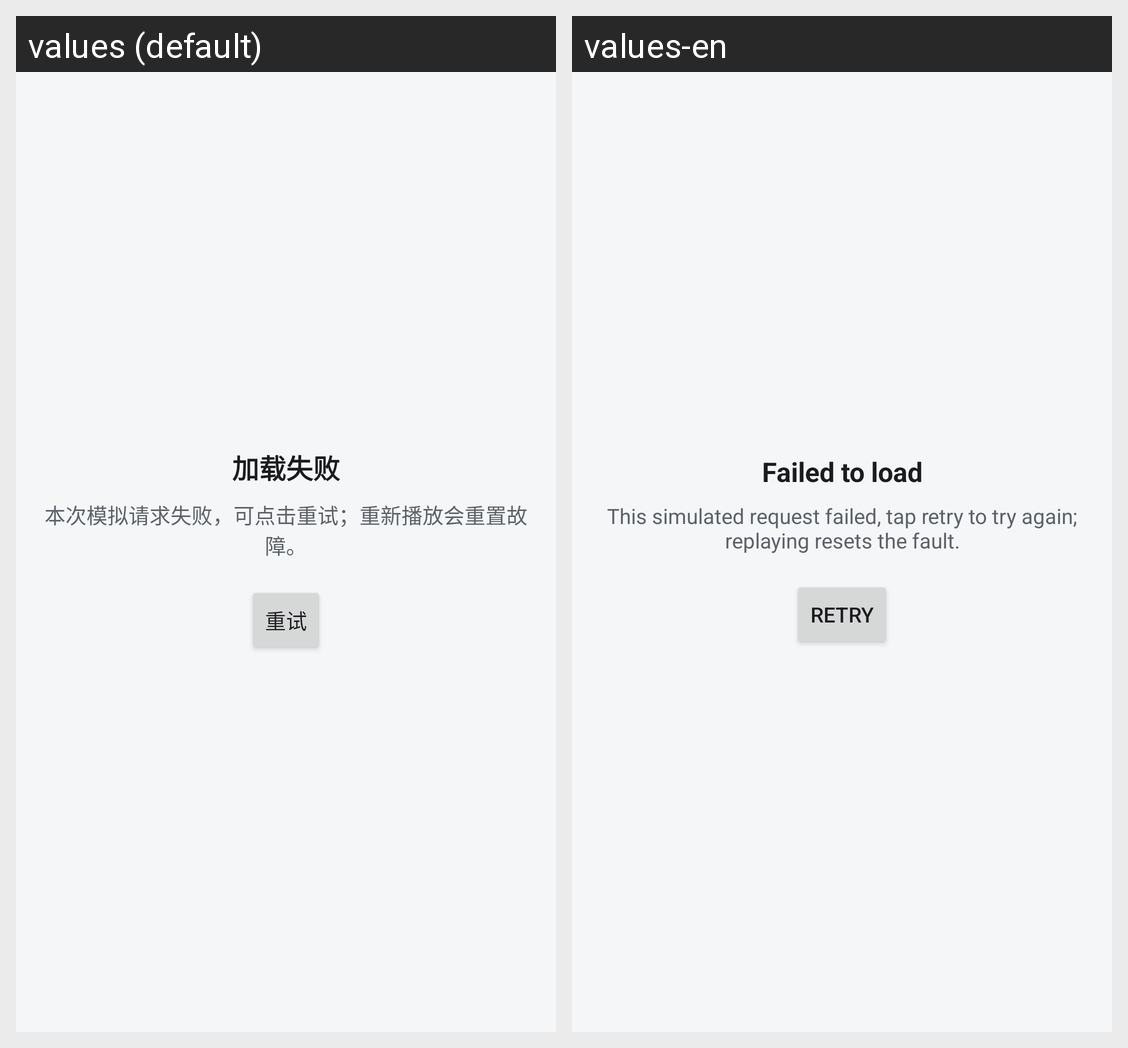

Here is an Android app screen in its default locale and in the app's own translations. Write out the translated-string differences for the strings that appear on this screen.
Android screen res/layout/state_network_feed_error.xml rendered under 2 locales, left to right: values (default), values-en. Device: Nexus 5 (rendered at 1080×1920; each locale shown at half size, 540×960, under a caption strip naming it); theme Theme.StateSkeletonDemo.
Strings drawn on this screen, with the default value and each locale's value (text and hints the layout hard-codes, and strings that could not be matched under every locale, appear in the picture but are not listed):

demo_state_error_title
  values: 加载失败
  values-en: Failed to load

network_error_description
  values: 本次模拟请求失败，可点击重试；重新播放会重置故障。
  values-en: This simulated request failed, tap retry to try again; replaying resets the fault.

demo_state_retry
  values: 重试
  values-en: Retry
